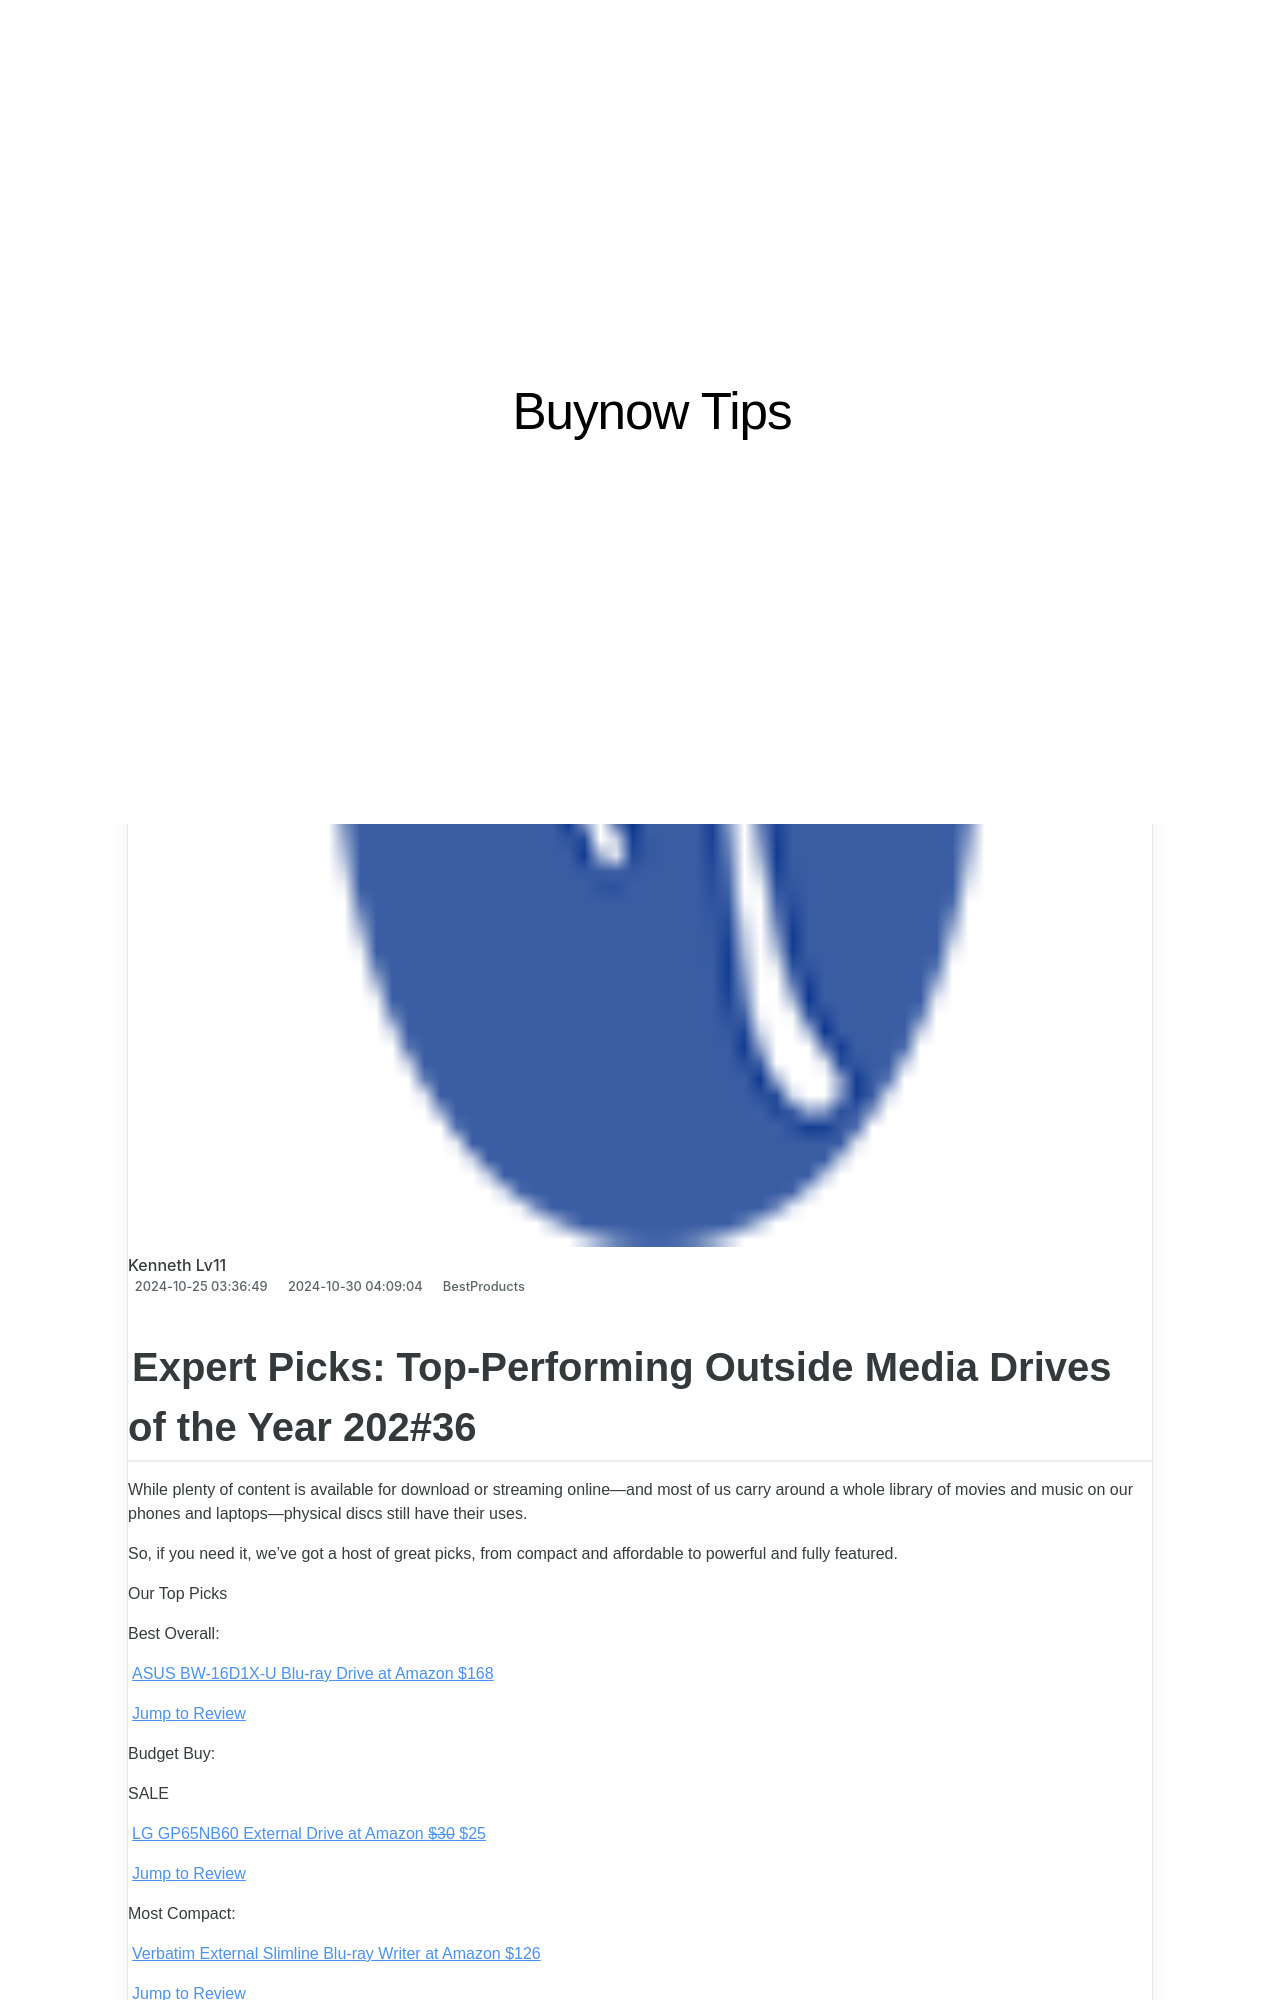

repository: techidaily/site-buynow-tips · page: most-popular-video-game-platforms-2024-edition/index.html · generator: jekyll

---
title: Most Popular Video Game Platforms - 2024 Edition
date: 2024-10-25T03:36:49.452Z
updated: 2024-10-30T04:09:04.137Z
categories:
  - BestProducts
description: This Article Describes Most Popular Video Game Platforms - 2024 Edition
excerpt: This Article Describes Most Popular Video Game Platforms - 2024 Edition
thumbnail: https://www.lifewire.com/thmb/iFOSl5Civq_XBM97Dr6DPsGqO3A=/400x300/filters:no_upscale():max_bytes(150000):strip_icc():format(webp)/GettyImages-1331489389-2d27139e77b141e98e4d2c187f2feac9.jpg
---

## Expert Picks: Top-Performing Outside Media Drives of the Year 202#36

 While plenty of content is available for download or streaming online—and most of us carry around a whole library of movies and music on our phones and laptops—physical discs still have their uses.

 So, if you need it, we’ve got a host of great picks, from compact and affordable to powerful and fully featured.

 Our Top Picks

 Best Overall:

[ASUS BW-16D1X-U Blu-ray Drive at Amazon  $168](https://www.amazon.com/dp/B071WB35MH?tag=lifewire-onsite-prod-20&ascsubtag=4584282%7Cn9fb481254e8d4bb28df89d8e8fa48e0421%7CB071WB35MH)

[Jump to Review](https://www.lifewire.com/#toc-best-overall-asus-bw-16d1x-u-blu-ray-drive)

 Budget Buy:

 SALE

[LG GP65NB60 External Drive at Amazon   ~~$30~~  $25](https://www.amazon.com/dp/B00ODDE33U?tag=lifewire-onsite-prod-20&ascsubtag=4584282%7Cn9fb481254e8d4bb28df89d8e8fa48e0421%7CB00ODDE33U)

[Jump to Review](https://www.lifewire.com/#toc-budget-buy-lg-gp65nb60-8x-usb-20-super-multi-ultra-slim-portable-dvd-writer-drive)

 Most Compact:

[Verbatim External Slimline Blu-ray Writer at Amazon  $126](https://www.amazon.com/dp/B09PY6SC9Y?tag=lifewire-onsite-prod-20&ascsubtag=4584282%7Cn9fb481254e8d4bb28df89d8e8fa48e0421%7CB09PY6SC9Y)

[Jump to Review](https://www.lifewire.com/#toc-most-compact-verbatim-external-slimline-blu-ray-writer)

 Budget Alternative:

 SALE

[Dell DW316 External USB Slim DVD Drive at Amazon   ~~$50~~  $26](https://www.amazon.com/dp/B00VWVZ0V0?tag=lifewire-onsite-prod-20&ascsubtag=4584282%7Cn9fb481254e8d4bb28df89d8e8fa48e0421%7CB00VWVZ0V0)

[Jump to Review](https://www.lifewire.com/#toc-budget-alternative-dell-dw316-external-usb-slim-dvd-drive)

 Compact Alternative:

[ASUS ZenDrive at Amazon  $30](https://www.amazon.com/dp/B01A27IUUM?tag=lifewire-onsite-prod-20&ascsubtag=4584282%7Cn9fb481254e8d4bb28df89d8e8fa48e0421%7CB01A27IUUM)

[Jump to Review](https://www.lifewire.com/#toc-compact-alternative-asus-zendrive)
